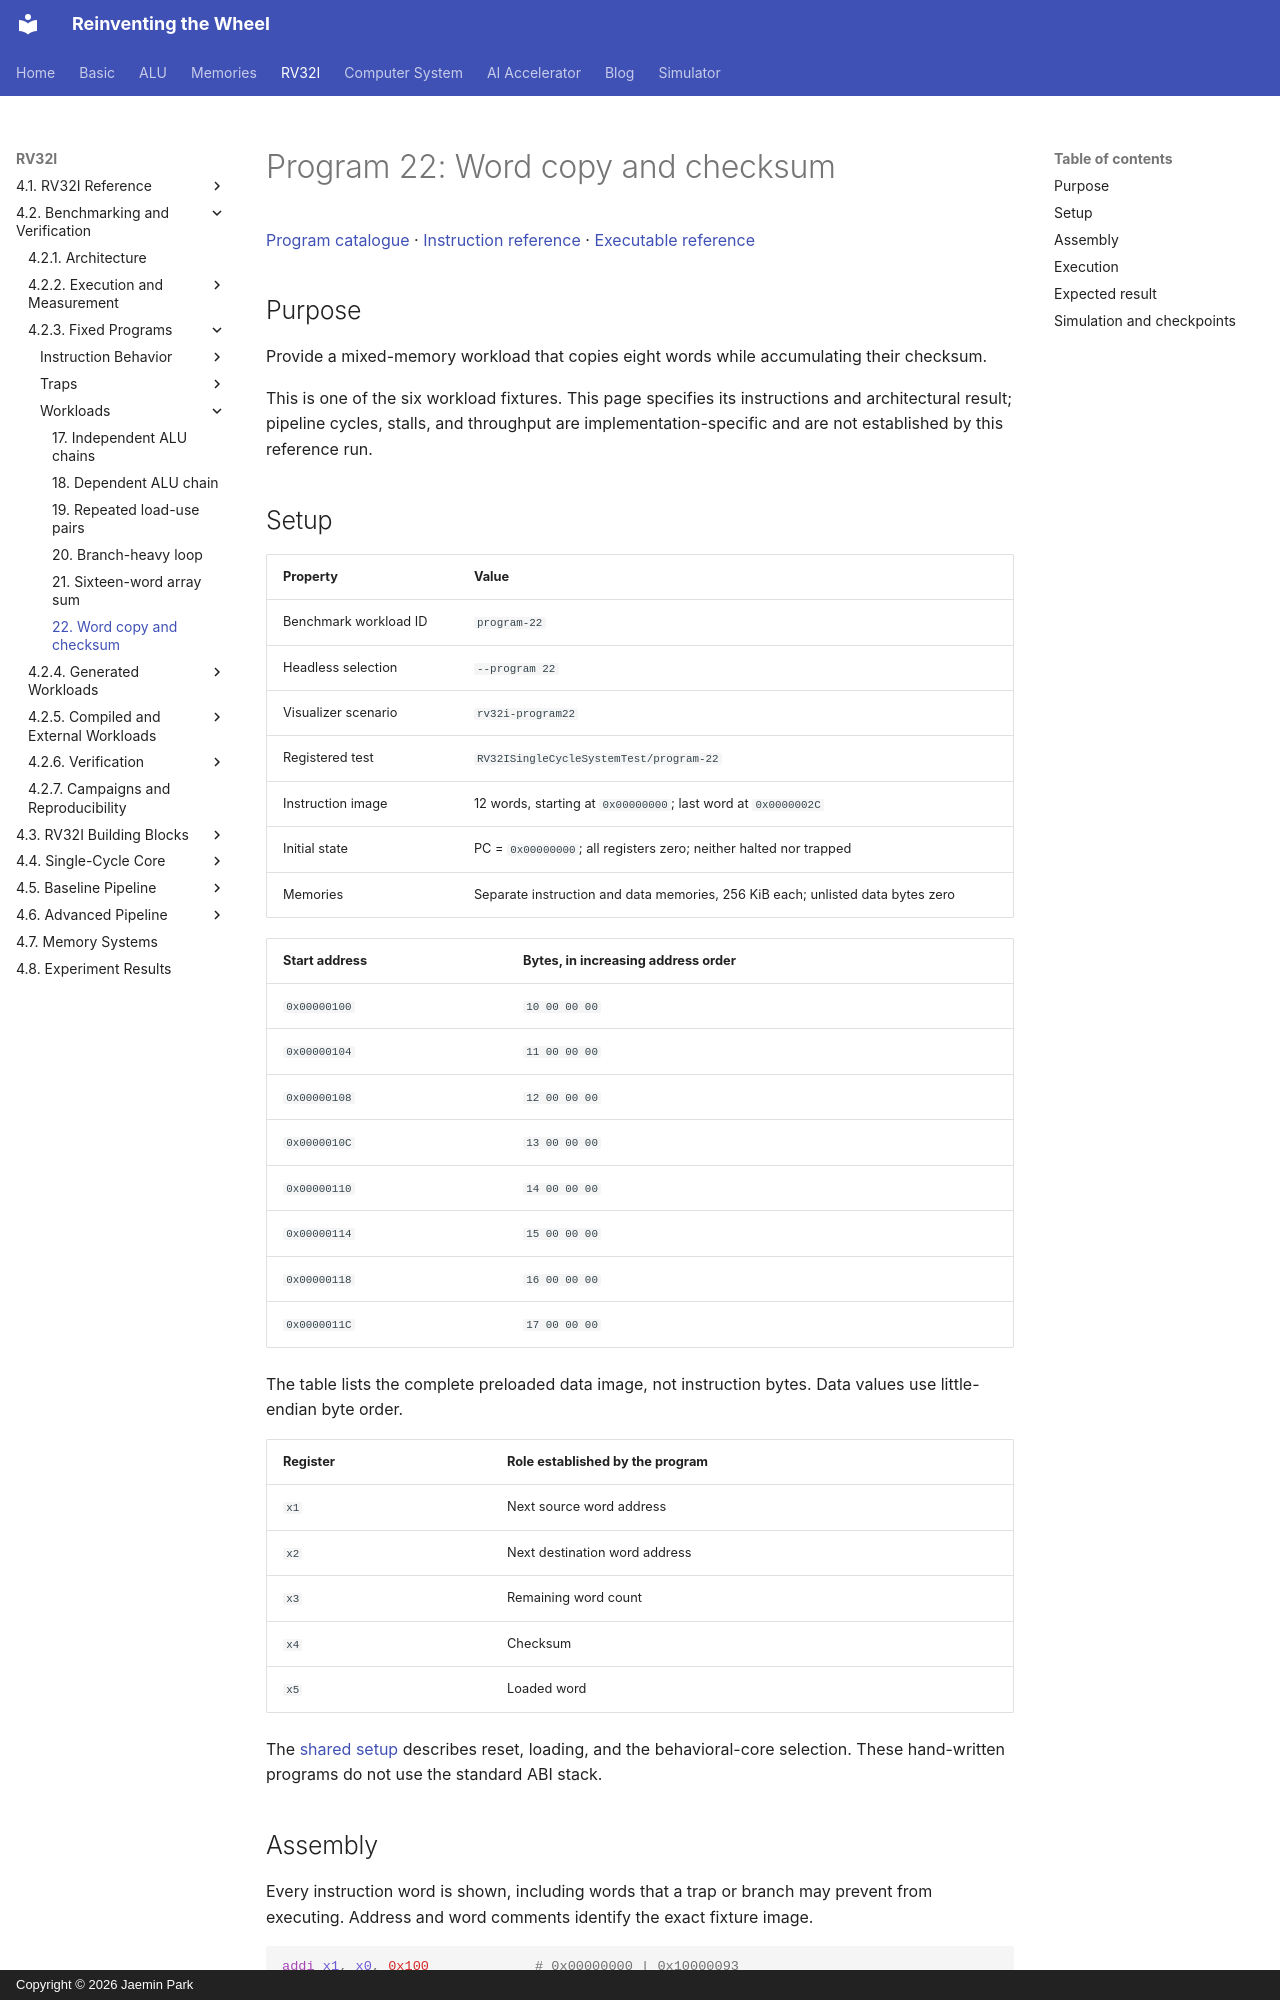

repository: arnold518/reinventing-the-wheel · page: rv32i/4.2/programs/program-22/index.html · generator: mkdocs · copyright: Copyright © 2026 Jaemin Park

# Program 22: Word copy and checksum

[Program catalogue](index.md) · [Instruction reference](../../4.1/instructions/index.md) · [Executable reference](../../4.1/implementation.md)

## Purpose

Provide a mixed-memory workload that copies eight words while accumulating their checksum.

This is one of the six workload fixtures. This page specifies its instructions and architectural result; pipeline cycles, stalls, and throughput are implementation-specific and are not established by this reference run.

## Setup

| Property | Value |
| --- | --- |
| Benchmark workload ID | `program-22` |
| Headless selection | `--program 22` |
| Visualizer scenario | `rv32i-program22` |
| Registered test | `RV32ISingleCycleSystemTest/program-22` |
| Instruction image | 12 words, starting at `0x00000000`; last word at `0x0000002C` |
| Initial state | PC = `0x00000000`; all registers zero; neither halted nor trapped |
| Memories | Separate instruction and data memories, 256 KiB each; unlisted data bytes zero |

<!-- rv32i-program22-initial-data -->
| Start address | Bytes, in increasing address order |
| --- | --- |
| `0x00000100` | `10 00 00 00` |
| `0x00000104` | `11 00 00 00` |
| `0x00000108` | `12 00 00 00` |
| `0x0000010C` | `13 00 00 00` |
| `0x00000110` | `14 00 00 00` |
| `0x00000114` | `15 00 00 00` |
| `0x00000118` | `16 00 00 00` |
| `0x0000011C` | `17 00 00 00` |

The table lists the complete preloaded data image, not instruction bytes. Data values use little-endian byte order.

| Register | Role established by the program |
| --- | --- |
| `x1` | Next source word address |
| `x2` | Next destination word address |
| `x3` | Remaining word count |
| `x4` | Checksum |
| `x5` | Loaded word |

The [shared setup](index.md#shared-setup) describes reset, loading, and the behavioral-core selection. These hand-written programs do not use the standard ABI stack.
